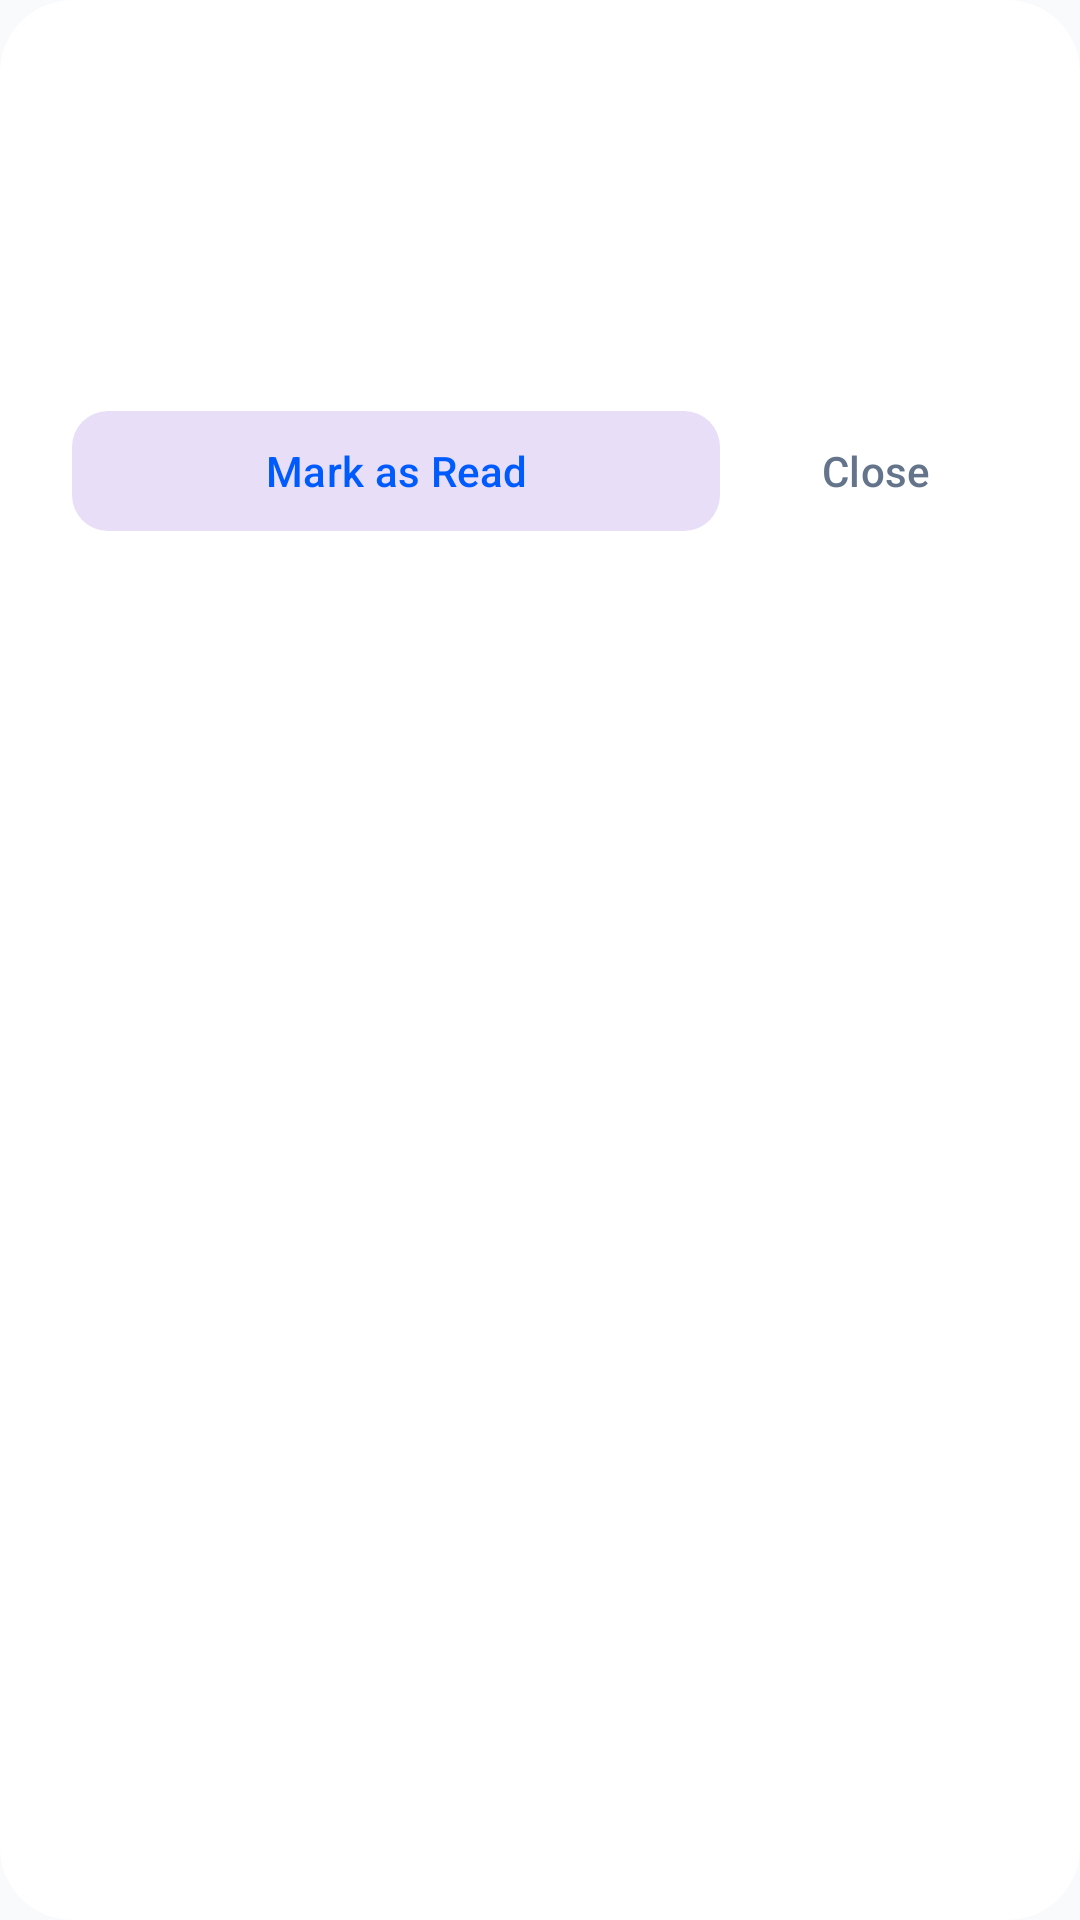

Write the Android layout XML for this screen, with the resource values it uses.
<!-- AndroidManifest.xml: application theme Theme.SupportAssist -->
<!-- res/layout/dialog_alert_details.xml -->
<?xml version="1.0" encoding="utf-8"?>
<com.google.android.material.card.MaterialCardView xmlns:android="http://schemas.android.com/apk/res/android"
    xmlns:app="http://schemas.android.com/apk/res-auto"
    xmlns:tools="http://schemas.android.com/tools"
    android:layout_width="match_parent"
    android:layout_height="wrap_content"
    app:cardBackgroundColor="@color/card_bg"
    app:cardCornerRadius="24dp"
    app:cardElevation="0dp"
    app:strokeWidth="0dp">

    <LinearLayout
        android:layout_width="match_parent"
        android:layout_height="wrap_content"
        android:orientation="vertical"
        android:padding="24dp">

        <TextView
            android:id="@+id/tv_alert_detail_title"
            android:layout_width="match_parent"
            android:layout_height="wrap_content"
            android:textColor="@color/text_main"
            android:textSize="20sp"
            android:textStyle="bold"
            tools:text="Alert Title" />

        <TextView
            android:id="@+id/tv_alert_detail_time"
            android:layout_width="match_parent"
            android:layout_height="wrap_content"
            android:layout_marginTop="4dp"
            android:textColor="@color/text_grey"
            android:textSize="12sp"
            tools:text="2 hours ago" />

        <TextView
            android:id="@+id/tv_alert_detail_message"
            android:layout_width="match_parent"
            android:layout_height="wrap_content"
            android:layout_marginTop="16dp"
            android:textColor="@color/text_main"
            android:textSize="16sp"
            tools:text="This is the full message of the alert that was received." />

        <LinearLayout
            android:layout_width="match_parent"
            android:layout_height="wrap_content"
            android:layout_marginTop="24dp"
            android:orientation="horizontal">

            <com.google.android.material.button.MaterialButton
                android:id="@+id/btn_mark_read"
                style="@style/Widget.Material3.Button.TonalButton"
                android:layout_width="0dp"
                android:layout_height="wrap_content"
                android:layout_weight="1"
                android:text="Mark as Read"
                android:textColor="@color/primary_blue"
                app:cornerRadius="12dp" />

            <com.google.android.material.button.MaterialButton
                android:id="@+id/btn_view_ticket"
                style="@style/Widget.Material3.Button"
                android:layout_width="0dp"
                android:layout_height="wrap_content"
                android:layout_weight="1"
                android:layout_marginStart="8dp"
                android:text="@string/view_ticket"
                android:visibility="gone"
                app:cornerRadius="12dp"
                tools:visibility="visible" />

            <com.google.android.material.button.MaterialButton
                android:id="@+id/btn_close_dialog"
                style="@style/Widget.Material3.Button.TextButton"
                android:layout_width="wrap_content"
                android:layout_height="wrap_content"
                android:layout_marginStart="8dp"
                android:text="@string/close"
                android:textColor="@color/text_grey" />
        </LinearLayout>
    </LinearLayout>
</com.google.android.material.card.MaterialCardView>
<!-- resources referenced by this layout -->
<resources>
  <color name="card_bg">#FFFFFF</color>
  <color name="primary_blue">#005BFF</color>
  <color name="text_grey">#64748B</color>
  <color name="text_main">#0F172A</color>
  <string name="close">Close</string>
  <string name="view_ticket">View Ticket</string>
  <style name="Theme.SupportAssist" parent="Base.Theme.SupportAssist" />
  <style name="Base.Theme.SupportAssist" parent="Theme.Material3.DayNight.NoActionBar">
          <item name="colorPrimary">@color/primary_blue</item>
          <item name="android:windowBackground">@color/bg_color</item>
  
          
          <item name="android:textColorPrimary">@color/text_main</item>
          <item name="android:textColorSecondary">@color/text_grey</item>
          <item name="android:editTextColor">@color/text_main</item>
          <item name="android:textColorHint">@color/text_grey</item>
  
          
          <item name="colorOnBackground">@color/text_main</item>
          <item name="colorOnSurface">@color/text_main</item>
          <item name="colorOnSurfaceVariant">@color/text_grey</item>
          <item name="colorSurface">@color/bg_color</item>
          <item name="colorOutline">@color/divider_color</item>
      </style>
  <color name="bg_color">#F8FAFC</color>
  <color name="divider_color">#E2E8F0</color>
</resources>
